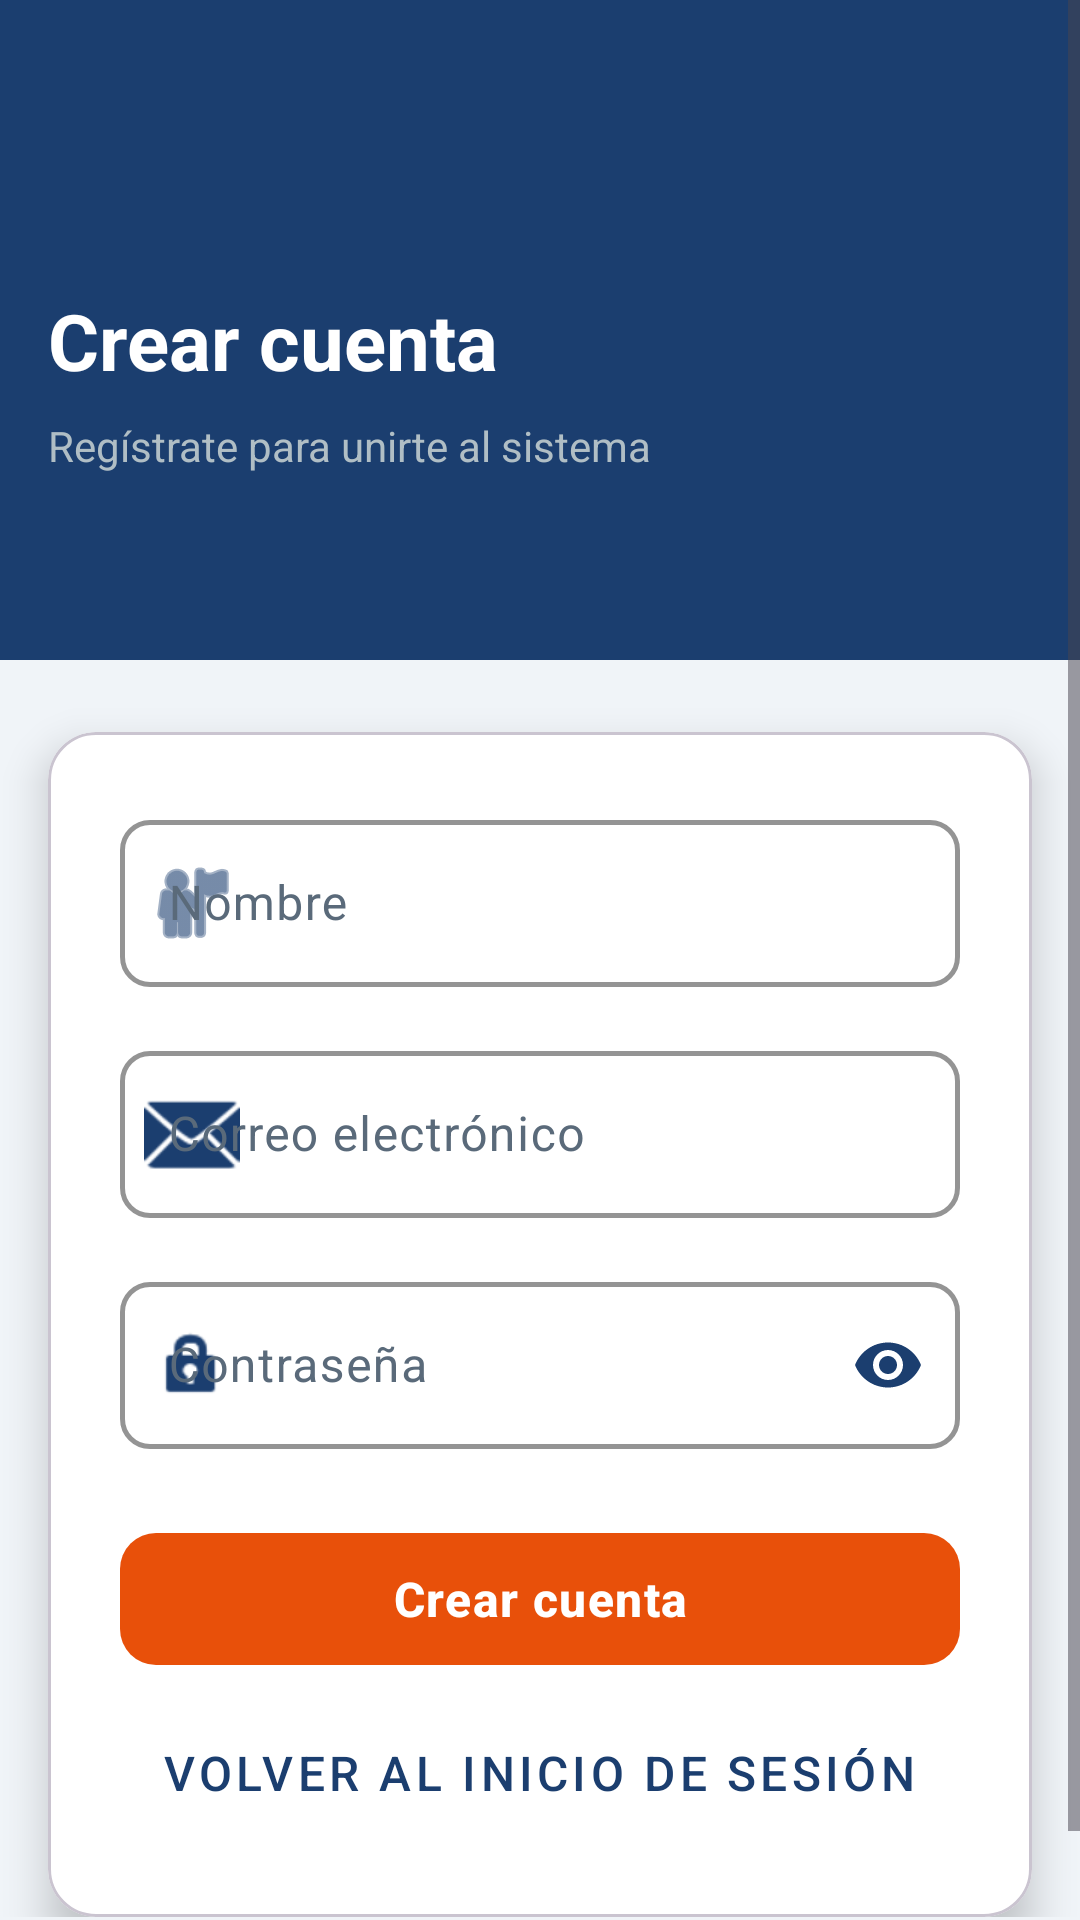

This screen was rendered from an Android layout file. Write that file and the resources it references.
<!-- AndroidManifest.xml: application theme Theme.GestionDesastres -->
<!-- res/layout/fragment_register.xml -->
<?xml version="1.0" encoding="utf-8"?>
<ScrollView xmlns:android="http://schemas.android.com/apk/res/android"
    xmlns:app="http://schemas.android.com/apk/res-auto"
    android:layout_width="match_parent"
    android:layout_height="match_parent"
    android:background="@color/background"
    android:fillViewport="true">

    <androidx.constraintlayout.widget.ConstraintLayout
        android:layout_width="match_parent"
        android:layout_height="wrap_content"
        android:paddingBottom="32dp">

        <View
            android:id="@+id/header_bg"
            android:layout_width="0dp"
            android:layout_height="220dp"
            android:background="@color/primary"
            app:layout_constraintEnd_toEndOf="parent"
            app:layout_constraintStart_toStartOf="parent"
            app:layout_constraintTop_toTopOf="parent" />

        <ImageView
            android:id="@+id/iv_logo"
            android:layout_width="32dp"
            android:layout_height="32dp"
            android:layout_marginStart="16dp"
            android:layout_marginTop="48dp"
            android:src="@drawable/logo_pccdmx"
            android:scaleType="fitCenter"
            android:adjustViewBounds="true"
            android:contentDescription="Logo PCCDMX"
            app:layout_constraintStart_toStartOf="parent"
            app:layout_constraintTop_toTopOf="parent" />

        <TextView
            android:id="@+id/tv_welcome"
            android:layout_width="0dp"
            android:layout_height="wrap_content"
            android:layout_marginStart="16dp"
            android:layout_marginTop="16dp"
            android:layout_marginEnd="16dp"
            android:text="@string/register_welcome"
            android:textColor="@color/on_primary"
            android:textSize="26sp"
            android:textStyle="bold"
            app:layout_constraintStart_toStartOf="parent"
            app:layout_constraintTop_toBottomOf="@id/iv_logo" />

        <TextView
            android:id="@+id/tv_subtitle"
            android:layout_width="0dp"
            android:layout_height="wrap_content"
            android:layout_marginStart="16dp"
            android:layout_marginTop="8dp"
            android:layout_marginEnd="16dp"
            android:text="@string/register_subtitle"
            android:textColor="@color/divider"
            android:textSize="14sp"
            app:layout_constraintStart_toStartOf="parent"
            app:layout_constraintTop_toBottomOf="@id/tv_welcome" />

        <com.google.android.material.card.MaterialCardView
            android:id="@+id/card_form"
            android:layout_width="0dp"
            android:layout_height="wrap_content"
            android:layout_marginStart="16dp"
            android:layout_marginTop="24dp"
            android:layout_marginEnd="16dp"
            app:cardCornerRadius="16dp"
            app:cardElevation="8dp"
            app:cardBackgroundColor="@color/surface"
            app:layout_constraintEnd_toEndOf="parent"
            app:layout_constraintStart_toStartOf="parent"
            app:layout_constraintTop_toBottomOf="@id/header_bg">

            <LinearLayout
                android:layout_width="match_parent"
                android:layout_height="wrap_content"
                android:orientation="vertical"
                android:padding="24dp">

                <com.google.android.material.textfield.TextInputLayout
                    android:id="@+id/til_name"
                    style="@style/MainTextInput"
                    android:layout_width="match_parent"
                    android:layout_height="wrap_content"
                    android:hint="@string/hint_name"
                    app:startIconDrawable="@android:drawable/ic_menu_myplaces"
                    app:startIconTint="@color/primary"
                    app:boxStrokeColor="@color/primary"
                    app:hintTextColor="@color/primary">

                    <com.google.android.material.textfield.TextInputEditText
                        android:id="@+id/et_name"
                        android:layout_width="match_parent"
                        android:layout_height="wrap_content"
                        android:inputType="textPersonName"
                        android:imeOptions="actionNext" />

                </com.google.android.material.textfield.TextInputLayout>

                <com.google.android.material.textfield.TextInputLayout
                    android:id="@+id/til_email"
                    style="@style/MainTextInput"
                    android:layout_width="match_parent"
                    android:layout_height="wrap_content"
                    android:layout_marginTop="16dp"
                    android:hint="@string/hint_email"
                    app:startIconDrawable="@android:drawable/ic_dialog_email"
                    app:startIconTint="@color/primary"
                    app:boxStrokeColor="@color/primary"
                    app:hintTextColor="@color/primary">

                    <com.google.android.material.textfield.TextInputEditText
                        android:id="@+id/et_email"
                        android:layout_width="match_parent"
                        android:layout_height="wrap_content"
                        android:inputType="textEmailAddress"
                        android:imeOptions="actionNext" />

                </com.google.android.material.textfield.TextInputLayout>

                <com.google.android.material.textfield.TextInputLayout
                    android:id="@+id/til_password"
                    style="@style/MainTextInput"
                    android:layout_width="match_parent"
                    android:layout_height="wrap_content"
                    android:layout_marginTop="16dp"
                    android:hint="@string/hint_password"
                    app:startIconDrawable="@android:drawable/ic_lock_idle_lock"
                    app:startIconTint="@color/primary"
                    app:boxStrokeColor="@color/primary"
                    app:hintTextColor="@color/primary"
                    app:endIconMode="password_toggle">

                    <com.google.android.material.textfield.TextInputEditText
                        android:id="@+id/et_password"
                        android:layout_width="match_parent"
                        android:layout_height="wrap_content"
                        android:inputType="textPassword"
                        android:imeOptions="actionDone" />

                </com.google.android.material.textfield.TextInputLayout>

                <com.google.android.material.button.MaterialButton
                    android:id="@+id/btn_register"
                    style="@style/MainButton"
                    android:layout_width="match_parent"
                    android:layout_height="52dp"
                    android:layout_marginTop="24dp"
                    android:text="@string/btn_register_action" />

                <com.google.android.material.button.MaterialButton
                    android:id="@+id/btn_back"
                    style="@style/Widget.MaterialComponents.Button.TextButton"
                    android:layout_width="wrap_content"
                    android:layout_height="wrap_content"
                    android:layout_gravity="center"
                    android:layout_marginTop="8dp"
                    android:textColor="@color/primary"
                    android:textSize="16sp"
                    android:minHeight="48dp"
                    android:backgroundTint="@android:color/transparent"
                    android:text="@string/btn_back_login" />

            </LinearLayout>
        </com.google.android.material.card.MaterialCardView>

    </androidx.constraintlayout.widget.ConstraintLayout>
</ScrollView>
<!-- resources referenced by this layout -->
<resources>
  <color name="background">#F0F4F8</color>
  <color name="divider">#B0BEC5</color>
  <color name="on_primary">#FFFFFF</color>
  <color name="primary">#1B3E6F</color>
  <color name="surface">#FFFFFF</color>
  <string name="btn_back_login">Volver al inicio de sesión</string>
  <string name="btn_register_action">Crear cuenta</string>
  <string name="hint_email">Correo electrónico</string>
  <string name="hint_name">Nombre</string>
  <string name="hint_password">Contraseña</string>
  <string name="register_subtitle">Regístrate para unirte al sistema</string>
  <string name="register_welcome">Crear cuenta</string>
  <style name="MainButton" parent="Widget.Material3.Button">
          <item name="android:textAllCaps">false</item>
          <item name="cornerRadius">12dp</item>
          <item name="backgroundTint">@color/button_background</item>
          <item name="android:textColor">@color/button_text</item>
          <item name="android:textSize">16sp</item>
          <item name="android:textStyle">bold</item>
          <item name="android:letterSpacing">0.03</item>
      </style>
  <style name="MainTextInput" parent="Widget.Material3.TextInputLayout.OutlinedBox">
          <item name="boxCornerRadiusTopStart">10dp</item>
          <item name="boxCornerRadiusTopEnd">10dp</item>
          <item name="boxCornerRadiusBottomStart">10dp</item>
          <item name="boxCornerRadiusBottomEnd">10dp</item>
          <item name="boxStrokeColor">@color/primary</item>
          <item name="boxStrokeWidth">1.5dp</item>
          <item name="hintTextColor">@color/primary</item>
          <item name="startIconTint">@color/primary</item>
          <item name="endIconTint">@color/primary</item>
          <item name="android:textColorHint">@color/text_secondary</item>
      </style>
  <style name="Theme.GestionDesastres" parent="Base.Theme.GestionDesastres" />
  <color name="button_background">#E8500A</color>
  <color name="button_text">#FFFFFF</color>
  <color name="text_secondary">#5A6A7A</color>
  <style name="Base.Theme.GestionDesastres" parent="Theme.Material3.DayNight.NoActionBar">
          
          
      </style>
</resources>
